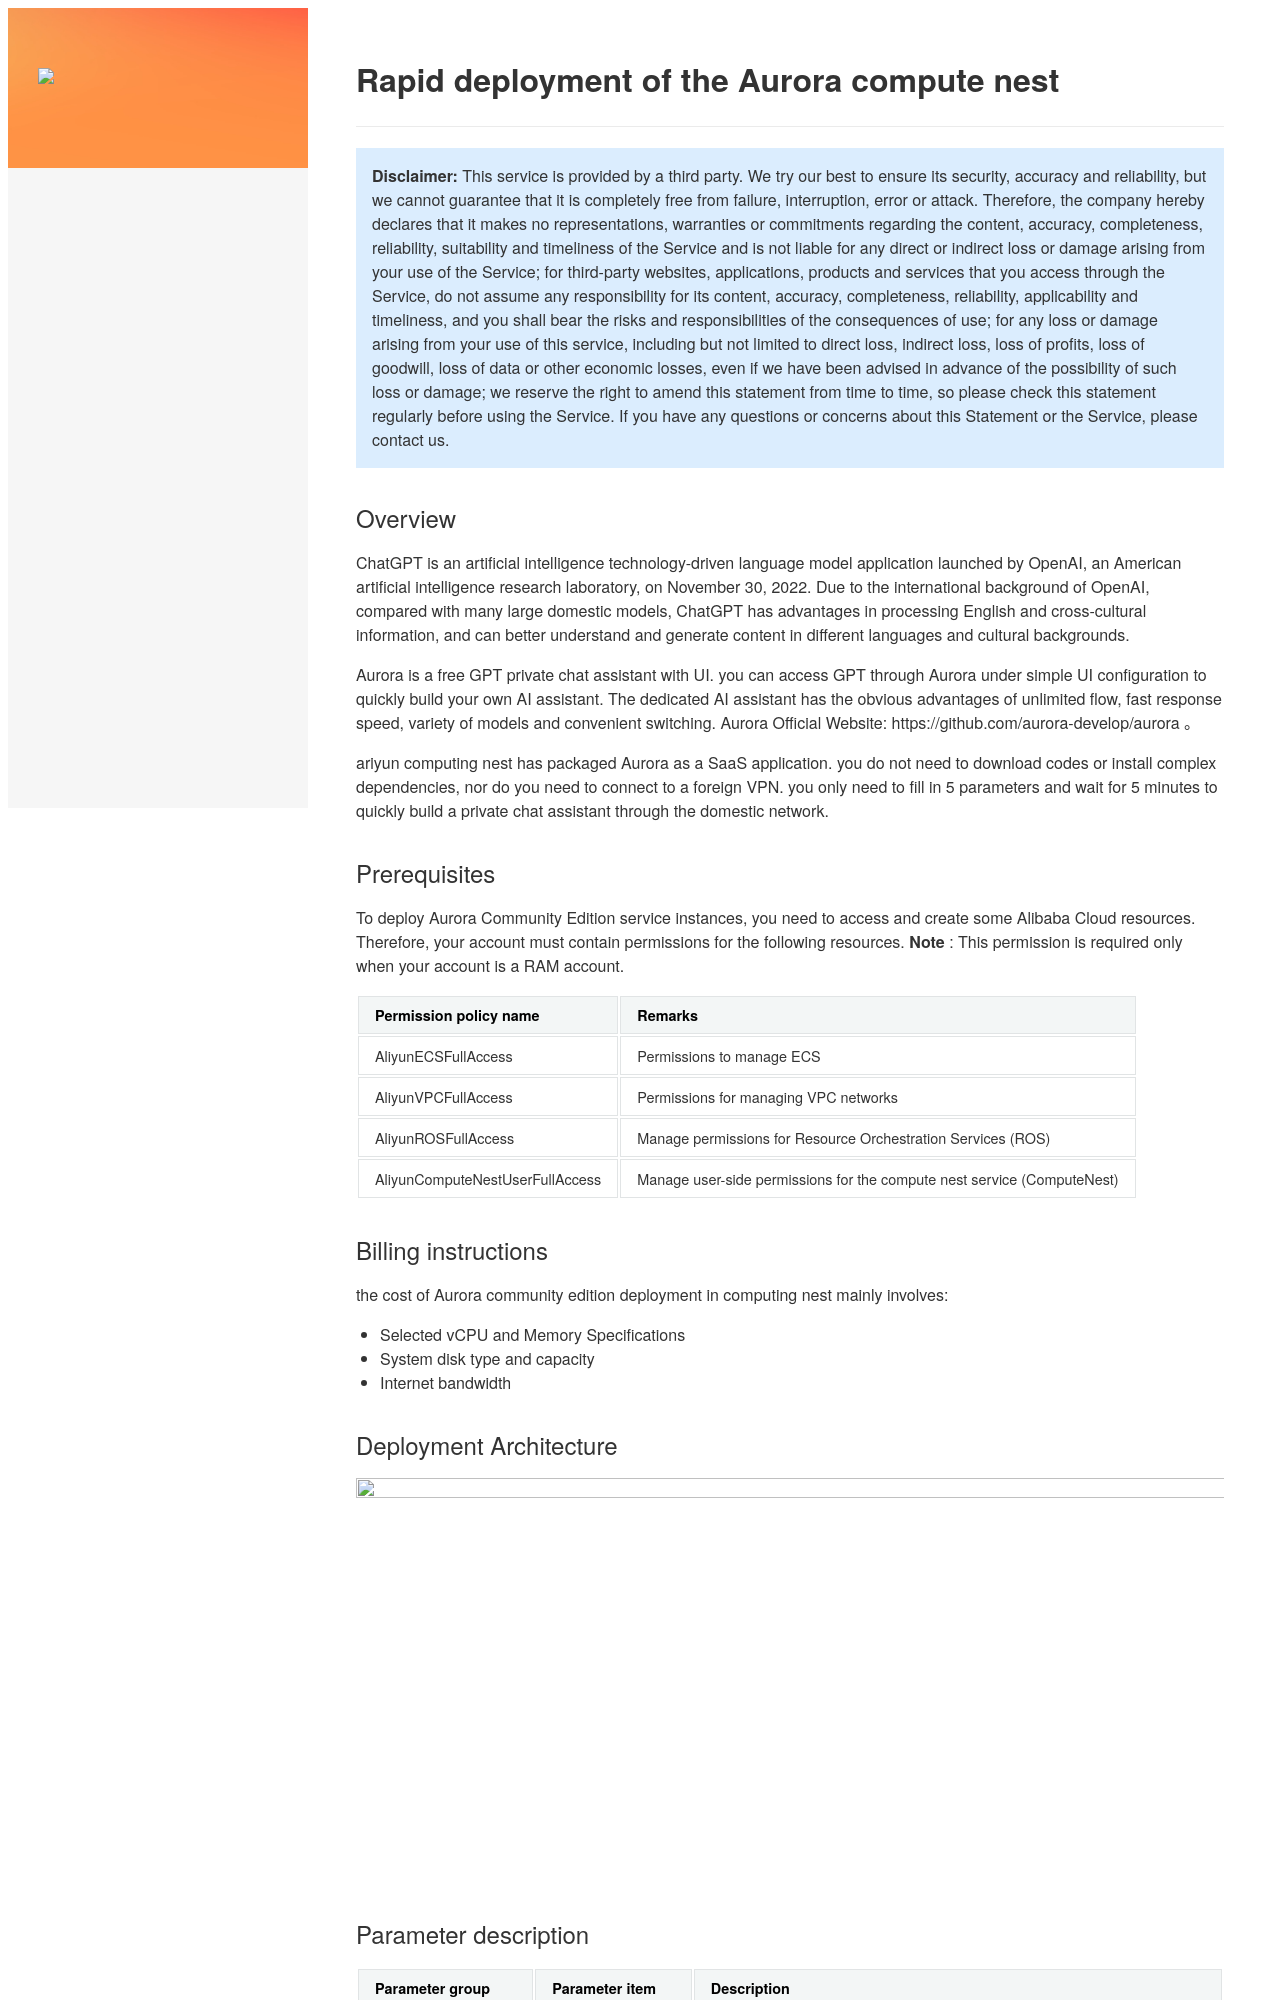

repository: aliyun-computenest/quickstart-aurora · page: index-en/index.html · generator: mkdocs

<h1> Rapid deployment of the Aurora compute nest </h1>

<blockquote>
<p><strong> Disclaimer:</strong> This service is provided by a third party. We try our best to ensure its security, accuracy and reliability, but we cannot guarantee that it is completely free from failure, interruption, error or attack. Therefore, the company hereby declares that it makes no representations, warranties or commitments regarding the content, accuracy, completeness, reliability, suitability and timeliness of the Service and is not liable for any direct or indirect loss or damage arising from your use of the Service; for third-party websites, applications, products and services that you access through the Service, do not assume any responsibility for its content, accuracy, completeness, reliability, applicability and timeliness, and you shall bear the risks and responsibilities of the consequences of use; for any loss or damage arising from your use of this service, including but not limited to direct loss, indirect loss, loss of profits, loss of goodwill, loss of data or other economic losses, even if we have been advised in advance of the possibility of such loss or damage; we reserve the right to amend this statement from time to time, so please check this statement regularly before using the Service. If you have any questions or concerns about this Statement or the Service, please contact us. </p>
</blockquote>

<h2> Overview </h2>

<p>ChatGPT is an artificial intelligence technology-driven language model application launched by OpenAI, an American artificial intelligence research laboratory, on November 30, 2022. Due to the international background of OpenAI, compared with many large domestic models, ChatGPT has advantages in processing English and cross-cultural information, and can better understand and generate content in different languages and cultural backgrounds. </p>

<p>Aurora is a free GPT private chat assistant with UI. you can access GPT through Aurora under simple UI configuration to quickly build your own AI assistant. The dedicated AI assistant has the obvious advantages of unlimited flow, fast response speed, variety of models and convenient switching. Aurora Official Website: https://github.com/aurora-develop/aurora 。 </p>

<p> ariyun computing nest has packaged Aurora as a SaaS application. you do not need to download codes or install complex dependencies, nor do you need to connect to a foreign VPN. you only need to fill in 5 parameters and wait for 5 minutes to quickly build a private chat assistant through the domestic network. </p>

<h2> Prerequisites </h2>

<p> To deploy Aurora Community Edition service instances, you need to access and create some Alibaba Cloud resources. Therefore, your account must contain permissions for the following resources.
<strong> Note </strong>: This permission is required only when your account is a RAM account. </p>

<table>
<thead>
<tr>
<th> Permission policy name </th>
<th> Remarks </th>
</tr>
</thead>
<tbody>
<tr>
<td>AliyunECSFullAccess</td>
<td> Permissions to manage ECS </td>
</tr>
<tr>
<td>AliyunVPCFullAccess</td>
<td> Permissions for managing VPC networks </td>
</tr>
<tr>
<td>AliyunROSFullAccess</td>
<td> Manage permissions for Resource Orchestration Services (ROS) </td>
</tr>
<tr>
<td>AliyunComputeNestUserFullAccess</td>
<td> Manage user-side permissions for the compute nest service (ComputeNest) </td>
</tr>
</tbody>
</table>

<h2> Billing instructions </h2>

<p> the cost of Aurora community edition deployment in computing nest mainly involves:</p>

<ul>
<li> Selected vCPU and Memory Specifications </li>
<li> System disk type and capacity </li>
<li> Internet bandwidth </li>
</ul>

<h2> Deployment Architecture </h2>

<p><img src="1.png" width="1500" height="700" align="bottom"/></p>

<h2> Parameter description </h2>
